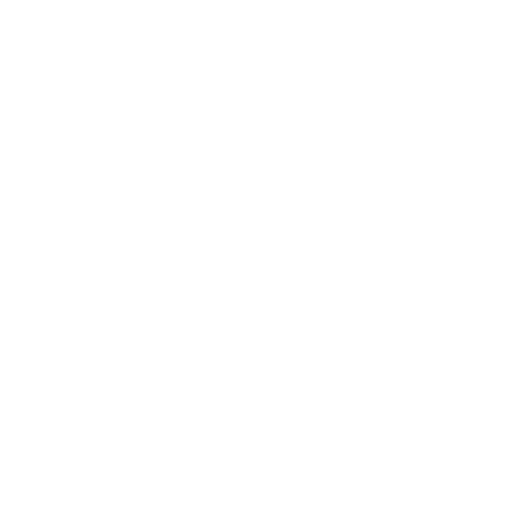
t = 0.00 s
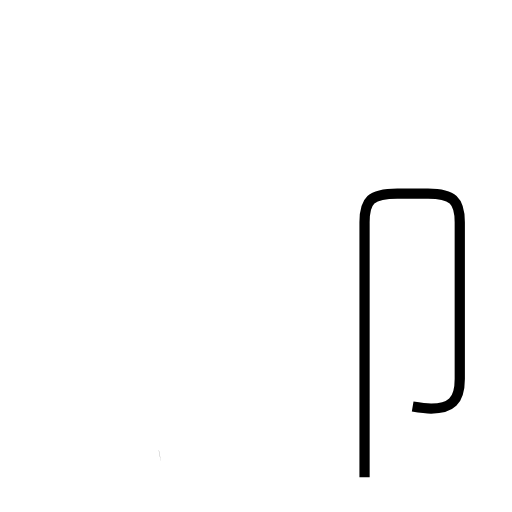
t = 1.79 s
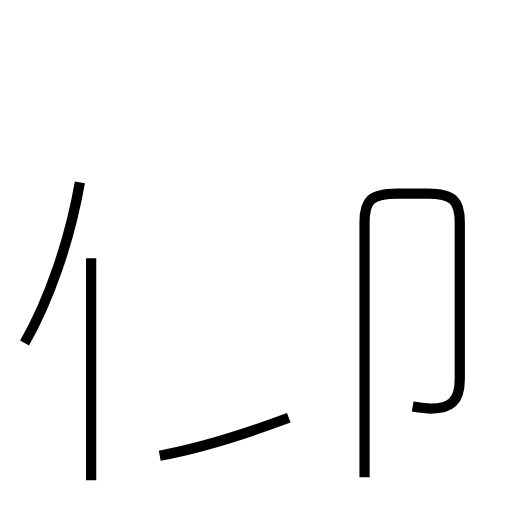
t = 3.34 s
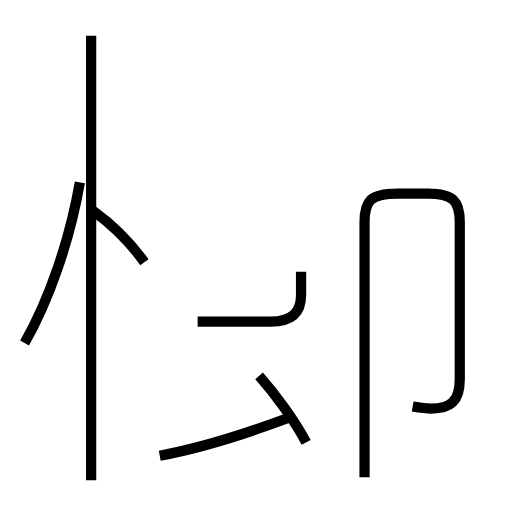
t = 4.86 s
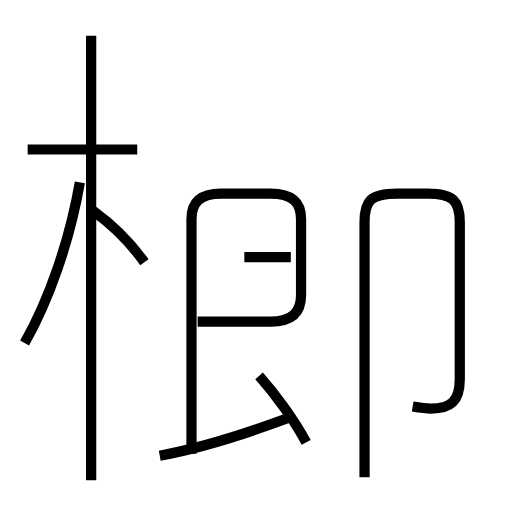
t = 6.57 s
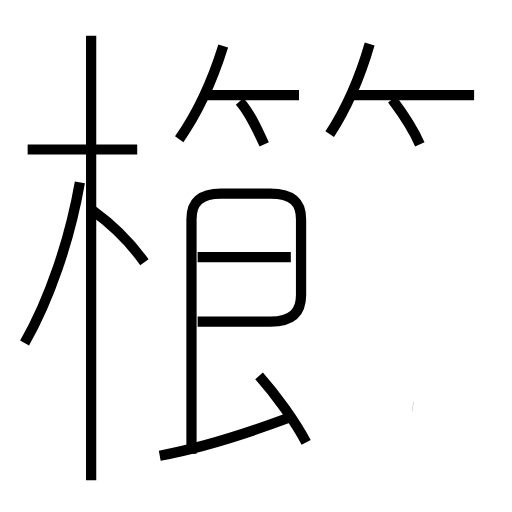
t = 8.24 s

The animated SVG that drew these frames (rendered in a browser with its animation timeline set to each time). Animation: 15 SMIL elements (animate=15); one cycle of 8.24 s.

<?xml version='1.0' encoding='utf-8'?>
<svg viewBox="0.0 -6.0 50.0 50.0" version="1.1" xmlns="http://www.w3.org/2000/svg"><rect x="-1000" y="-1000" width="2000" height="2000" stroke="white" fill="white" /><g style="fill:none;stroke:#000000;stroke-width:1"><path d="M 40.3 -4.3 C 40.9 -4.2 41.6 -4.1 42.1 -4.1 C 44.0 -4.1 44.9 -4.8 44.9 -7.0 L 44.9 -22.3 C 44.9 -24.4 44.2 -25.1 41.8 -25.1 L 38.8 -25.1 C 36.2 -25.1 35.6 -24.4 35.6 -22.3 L 35.6 2.6 " transform="translate(0.0 38.0)" stroke-dasharray="59.68806105330257" stroke-dashoffset="59.68806105330257"><animate attributeName="stroke-dashoffset" from="59.68806105330257" to="0" dur="1.790641831599077s" begin="0s; anim_end.end" fill="freeze" id="anim0" /></path><path d="M 15.6 0.5 C 19.4 -0.2 23.9 -1.6 28.2 -3.2 " transform="translate(0.0 38.0)" stroke-dasharray="13.147429727034377" stroke-dashoffset="13.147429727034377"><animate attributeName="stroke-dashoffset" from="13.147429727034377" to="0" dur="0.3944228918110313s" begin="anim0.end" fill="freeze" id="anim1" /></path><path d="M 2.4 -10.5 C 4.8 -14.7 6.8 -20.5 7.8 -26.2 " transform="translate(0.0 38.0)" stroke-dasharray="16.67855433437312" stroke-dashoffset="16.67855433437312"><animate attributeName="stroke-dashoffset" from="16.67855433437312" to="0" dur="0.5003566300311936s" begin="anim1.end" fill="freeze" id="anim2" /></path><path d="M 8.9 2.9 L 8.9 -40.5 " transform="translate(0.0 38.0)" stroke-dasharray="43.4" stroke-dashoffset="43.4"><animate attributeName="stroke-dashoffset" from="43.4" to="0" dur="1.3019999999999998s" begin="anim2.end" fill="freeze" id="anim3" /></path><path d="M 29.9 -0.8 C 28.8 -2.9 26.9 -5.5 25.3 -7.3 " transform="translate(0.0 38.0)" stroke-dasharray="7.979746001845625" stroke-dashoffset="7.979746001845625"><animate attributeName="stroke-dashoffset" from="7.979746001845625" to="0" dur="0.23939238005536875s" begin="anim3.end" fill="freeze" id="anim4" /></path><path d="M 14.1 -18.4 C 12.8 -20.2 10.9 -22.1 9.1 -23.4 " transform="translate(0.0 38.0)" stroke-dasharray="7.098269254291612" stroke-dashoffset="7.098269254291612"><animate attributeName="stroke-dashoffset" from="7.098269254291612" to="0" dur="0.21294807762874834s" begin="anim4.end" fill="freeze" id="anim5" /></path><path d="M 19.3 -12.6 L 26.4 -12.6 C 28.6 -12.6 29.4 -13.6 29.4 -15.2 L 29.4 -22.6 C 29.4 -24.2 28.6 -25.1 26.4 -25.1 L 21.6 -25.1 C 19.5 -25.1 18.7 -24.2 18.7 -22.6 L 18.7 0.3 " transform="translate(0.0 38.0)" stroke-dasharray="55.66845705045724" stroke-dashoffset="55.66845705045724"><animate attributeName="stroke-dashoffset" from="55.66845705045724" to="0" dur="1.6700537115137173s" begin="anim5.end" fill="freeze" id="anim6" /></path><path d="M 13.4 -29.4 L 2.7 -29.4 " transform="translate(0.0 38.0)" stroke-dasharray="10.7" stroke-dashoffset="10.7"><animate attributeName="stroke-dashoffset" from="10.7" to="0" dur="0.32099999999999995s" begin="anim6.end" fill="freeze" id="anim7" /></path><path d="M 28.4 -18.9 L 19.3 -18.9 " transform="translate(0.0 38.0)" stroke-dasharray="9.099999999999998" stroke-dashoffset="9.099999999999998"><animate attributeName="stroke-dashoffset" from="9.099999999999998" to="0" dur="0.2729999999999999s" begin="anim7.end" fill="freeze" id="anim8" /></path><path d="M 17.5 -30.4 C 19.4 -33.1 20.8 -36.3 21.8 -39.5 " transform="translate(0.0 38.0)" stroke-dasharray="10.104557558974662" stroke-dashoffset="10.104557558974662"><animate attributeName="stroke-dashoffset" from="10.104557558974662" to="0" dur="0.30313672676923986s" begin="anim8.end" fill="freeze" id="anim9" /></path><path d="M 25.8 -29.9 C 25.1 -31.4 24.4 -33.0 23.4 -34.1 " transform="translate(0.0 38.0)" stroke-dasharray="4.855868255958437" stroke-dashoffset="4.855868255958437"><animate attributeName="stroke-dashoffset" from="4.855868255958437" to="0" dur="0.14567604767875308s" begin="anim9.end" fill="freeze" id="anim10" /></path><path d="M 29.2 -34.7 L 19.9 -34.7 " transform="translate(0.0 38.0)" stroke-dasharray="9.3" stroke-dashoffset="9.3"><animate attributeName="stroke-dashoffset" from="9.3" to="0" dur="0.279s" begin="anim10.end" fill="freeze" id="anim11" /></path><path d="M 32.2 -30.9 C 33.9 -33.5 35.2 -36.6 36.1 -39.7 " transform="translate(0.0 38.0)" stroke-dasharray="9.659844471959785" stroke-dashoffset="9.659844471959785"><animate attributeName="stroke-dashoffset" from="9.659844471959785" to="0" dur="0.28979533415879355s" begin="anim11.end" fill="freeze" id="anim12" /></path><path d="M 41.0 -29.9 C 40.4 -31.3 39.2 -33.1 38.3 -34.3 " transform="translate(0.0 38.0)" stroke-dasharray="5.1726011979044175" stroke-dashoffset="5.1726011979044175"><animate attributeName="stroke-dashoffset" from="5.1726011979044175" to="0" dur="0.15517803593713253s" begin="anim12.end" fill="freeze" id="anim13" /></path><path d="M 46.3 -34.7 L 34.2 -34.7" transform="translate(0.0 38.0)" stroke-dasharray="12.099999999999994" stroke-dashoffset="12.099999999999994"><animate attributeName="stroke-dashoffset" from="12.099999999999994" to="0" dur="0.3629999999999998s" begin="anim13.end" fill="freeze" id="anim_end" /></path></g></svg>
